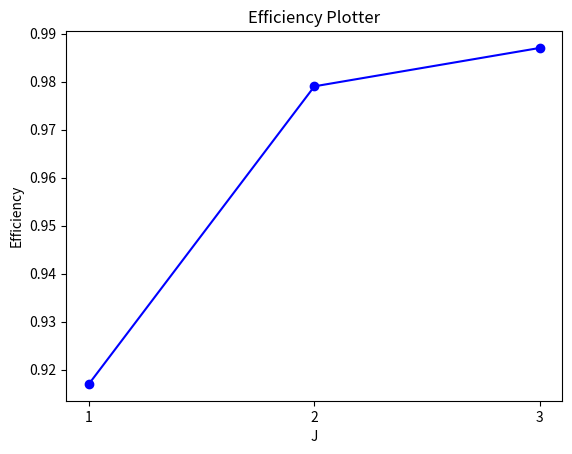

The script that saved this image:
import matplotlib.pyplot as plt


def plotter(values):
    # Create a bar plot
    plt.plot(
        range(1, len(values) + 1),
        values,
        color="blue",
        marker="o",
    )
    plt.xticks(range(1, len(values) + 1))
    # plt.stem(range(len(values)), values)

    # Adding labels and title
    plt.xlabel("J")
    plt.ylabel("Efficiency")
    plt.title("Efficiency Plotter")

    # Display the plot
    # plt.show()

    # save the plot
    plt.savefig("plot.png", dpi=300, bbox_inches="tight")

    return "\n\n![700](plot.png)\n\n"


if __name__ == "__main__":
    plotter([0.917, 0.979, 0.987])
